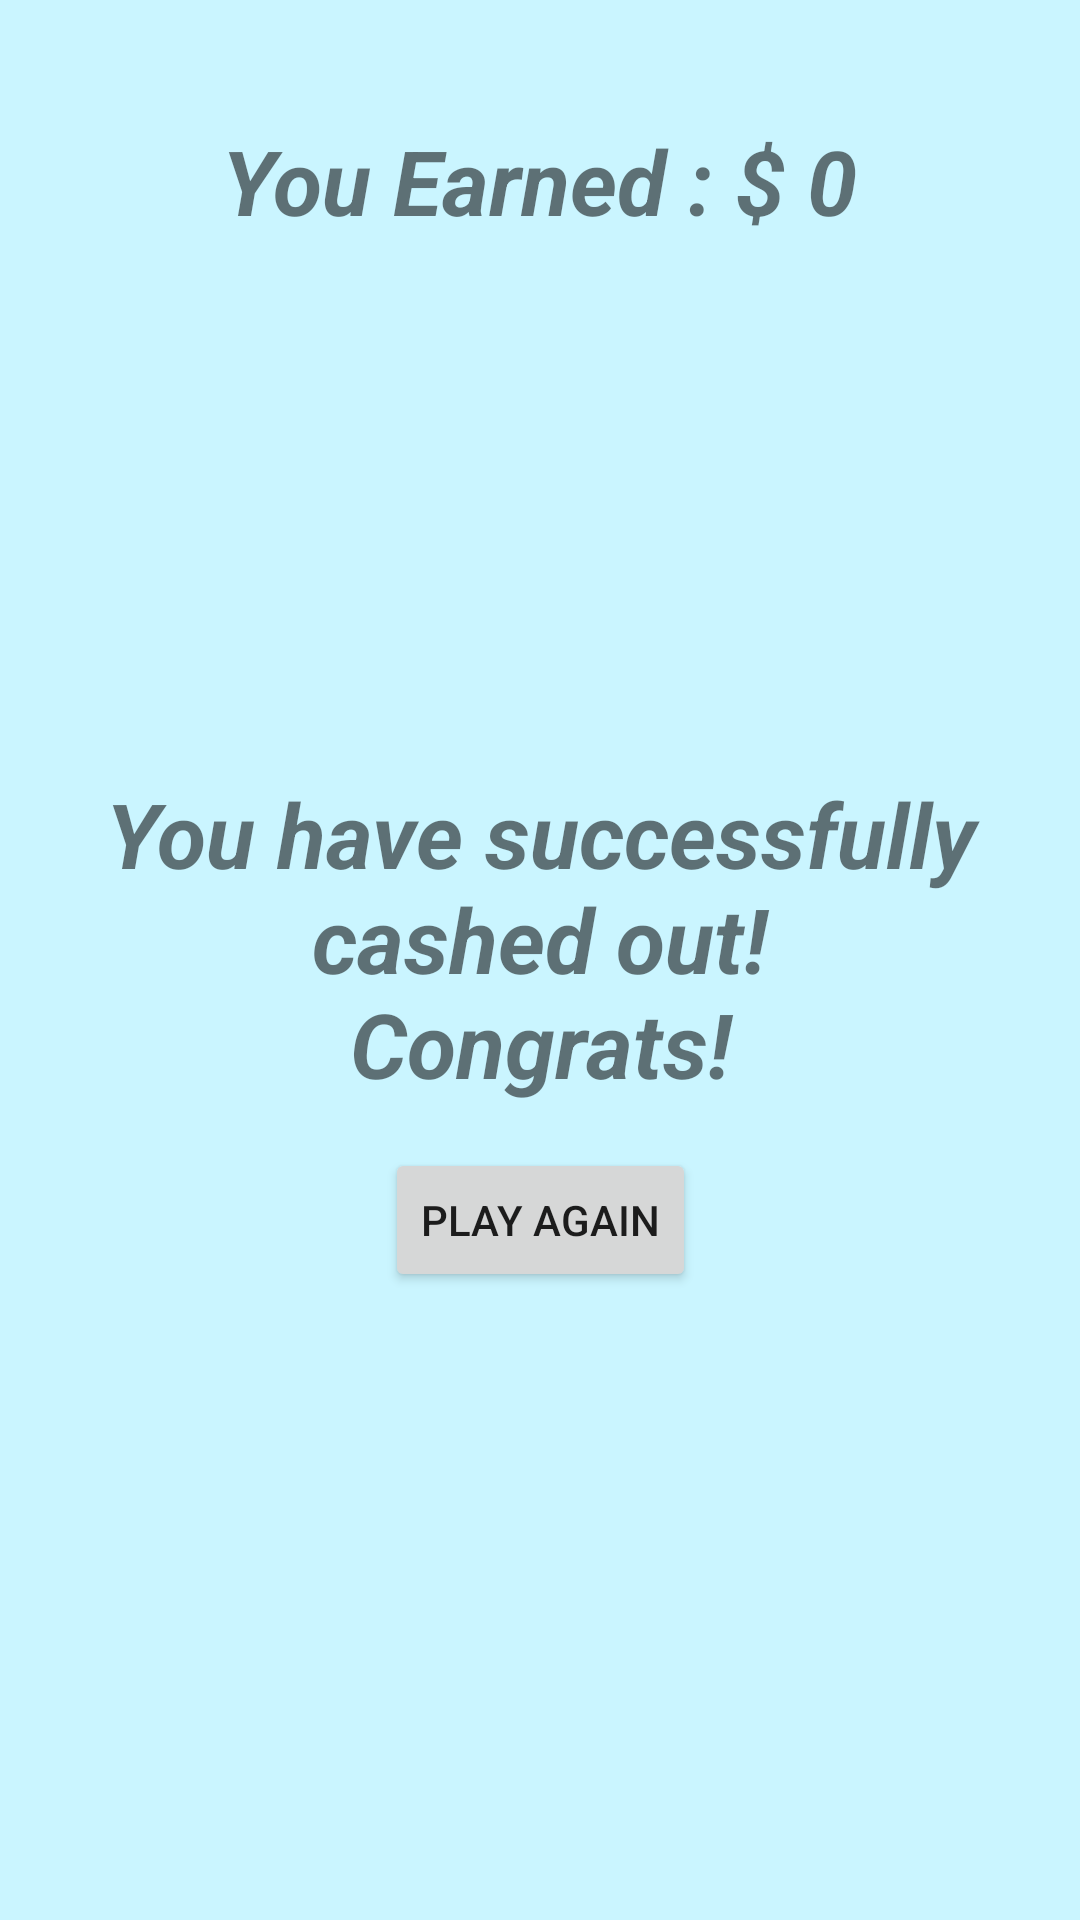

The Android layout XML behind this screen, and the referenced resources:
<!-- AndroidManifest.xml: application theme Theme.ToBeAMillionaire -->
<!-- res/layout/activity_cash_out.xml -->
<?xml version="1.0" encoding="utf-8"?>
<androidx.constraintlayout.widget.ConstraintLayout xmlns:android="http://schemas.android.com/apk/res/android"
    xmlns:app="http://schemas.android.com/apk/res-auto"
    xmlns:tools="http://schemas.android.com/tools"
    android:layout_width="match_parent"
    android:layout_height="match_parent"
    android:background="@color/lightblue"
    tools:context=".CashOut">

    <Button
        android:id="@+id/button"
        android:layout_width="wrap_content"
        android:layout_height="wrap_content"
        android:text="PLAY AGAIN"
        app:layout_constraintEnd_toEndOf="parent"
        app:layout_constraintStart_toStartOf="parent"
        app:layout_constraintTop_toBottomOf="@+id/textView2" />

    <TextView
        android:id="@+id/textView2"
        android:layout_width="310dp"
        android:layout_height="125dp"
        android:text="You have successfully cashed out!
        Congrats!"
        android:textAlignment="center"
        android:textSize="30sp"
        android:textStyle="bold|italic"
        app:layout_constraintBottom_toBottomOf="parent"
        app:layout_constraintEnd_toEndOf="parent"
        app:layout_constraintStart_toStartOf="parent"
        app:layout_constraintTop_toTopOf="parent" />

    <TextView
        android:id="@+id/questionnum"
        android:layout_width="wrap_content"
        android:layout_height="wrap_content"
        android:layout_marginTop="40dp"
        android:text="You Earned : $ 0"
        android:textAlignment="center"
        android:textSize="30sp"
        android:textStyle="bold|italic"
        app:layout_constraintEnd_toEndOf="parent"
        app:layout_constraintHorizontal_bias="0.497"
        app:layout_constraintStart_toStartOf="parent"
        app:layout_constraintTop_toTopOf="parent" />

</androidx.constraintlayout.widget.ConstraintLayout>
<!-- resources referenced by this layout -->
<resources>
  <color name="lightblue">#CAF5FF</color>
  <style name="Theme.ToBeAMillionaire" parent="Theme.MaterialComponents.DayNight.DarkActionBar">
          
          <item name="colorPrimary">@color/purple_500</item>
          <item name="colorPrimaryVariant">@color/purple_700</item>
          <item name="colorOnPrimary">@color/white</item>
          
          <item name="colorSecondary">@color/teal_200</item>
          <item name="colorSecondaryVariant">@color/teal_700</item>
          <item name="colorOnSecondary">@color/black</item>
          
          <item name="android:statusBarColor" tools:targetApi="l">?attr/colorPrimaryVariant</item>
          
      </style>
  <color name="purple_500">#00880D</color>
  <color name="purple_700">#3CA146</color>
  <color name="white">#DCFFCE</color>
  <color name="teal_200">#FF03DAC5</color>
  <color name="teal_700">#FF018786</color>
  <color name="black">#FF000000</color>
</resources>
